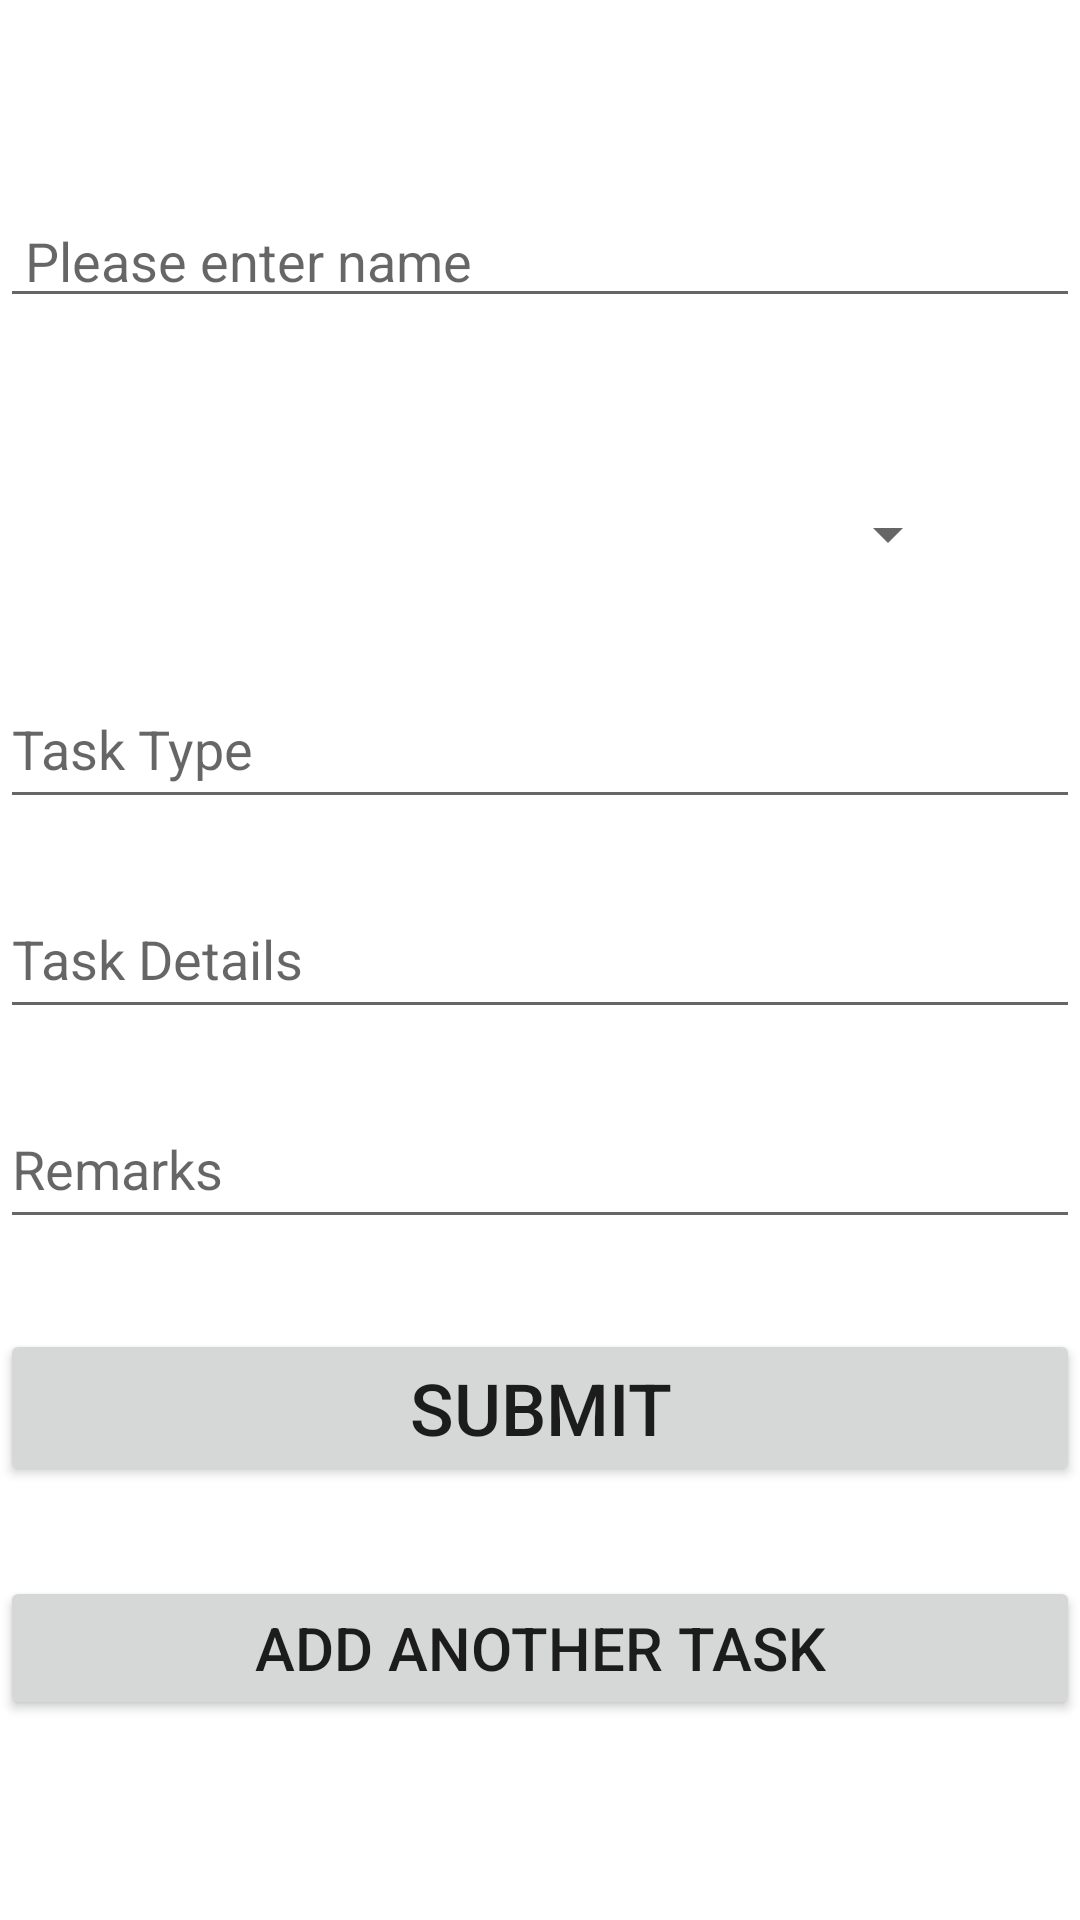

Android layout source for this screen:
<!-- AndroidManifest.xml: application theme Theme.MyClg -->
<!-- res/layout/activity_task_update_screen.xml -->
<?xml version="1.0" encoding="utf-8"?>
<LinearLayout xmlns:android="http://schemas.android.com/apk/res/android"
    xmlns:app="http://schemas.android.com/apk/res-auto"
    xmlns:tools="http://schemas.android.com/tools"
    android:layout_width="match_parent"
    android:layout_height="match_parent"
    android:orientation="vertical"
    tools:context=".TaskUpdateScreen">
    <TextView
        android:layout_width="match_parent"
        android:layout_height="wrap_content"
        android:layout_gravity="center_horizontal"
        android:id="@+id/email"
        android:textSize="24dp"
        />
    <TextView
        android:layout_width="wrap_content"
        android:layout_height="wrap_content"
        android:layout_gravity="center_horizontal"
        android:id="@+id/date"
        android:textSize="24dp"
        />
    <EditText
        android:layout_width="match_parent"
        android:layout_height="wrap_content"
        android:hint=" Please enter name"
        android:layout_gravity="center_horizontal"
        android:id="@+id/name"/>
    <TextView
        android:layout_width="match_parent"
        android:layout_height="wrap_content"
        android:textSize="20dp"
        android:layout_gravity="center_horizontal"
        android:id="@+id/taskid"/>
    <LinearLayout
        android:layout_width="match_parent"
        android:layout_height="wrap_content"
        android:orientation="horizontal">


        <Spinner
            android:layout_width="match_parent"
            android:layout_height="50dp"
            android:layout_marginLeft="40dp"
            android:layout_marginRight="40dp"
            android:id="@+id/employeeid"
            android:hint="Empooyee id"
            android:layout_marginTop="20dp"/>
    </LinearLayout>

    <EditText
        android:layout_width="match_parent"
        android:layout_height="50dp"
        android:id="@+id/tasktype"
        android:hint="Task Type"
        android:layout_marginTop="20dp"/>
    <EditText
        android:layout_width="match_parent"
        android:layout_height="50dp"
        android:id="@+id/tasks"
        android:hint="Task Details"
        android:layout_marginTop="20dp"/>

    <Spinner
        android:layout_width="match_parent"
        android:layout_height="50dp"
        android:id="@+id/status"
        android:visibility="gone"
        android:hint="Current Status"
        android:layout_marginTop="20dp"/>
    <EditText
        android:layout_width="match_parent"
        android:layout_height="50dp"
        android:id="@+id/remarks"
        android:hint="Remarks"
        android:layout_marginTop="20dp"/>
    <Button
        android:layout_width="match_parent"
        android:layout_height="wrap_content"
        android:textSize="24dp"
        android:id="@+id/submit"
        android:layout_marginTop="30dp"
        android:text="SUBMIT"/>

    <Button
        android:layout_width="match_parent"
        android:layout_height="wrap_content"
        android:textSize="20dp"
        android:text="Add Another Task"
        android:id="@+id/add_another_task"
        android:layout_marginTop="30dp"/>


</LinearLayout>
<!-- resources referenced by this layout -->
<resources>
  <style name="Theme.MyClg" parent="Theme.MaterialComponents.Light.NoActionBar">
          
          <item name="colorPrimary">@color/purple_500</item>
          <item name="colorPrimaryVariant">#ffffff</item>
          <item name="colorOnPrimary">@color/white</item>
          
          <item name="colorSecondary">@color/teal_200</item>
          <item name="colorSecondaryVariant">@color/teal_700</item>
          <item name="colorOnSecondary">@color/black</item>
         
          
          <item name="android:statusBarColor" tools:targetApi="l">?attr/colorPrimaryVariant</item>
          
      </style>
  <!-- not gathered from this repository: default colours our renderer supplied (Android Studio template values) -->
  <color name="purple_500">#FF6200EE</color>
  <color name="teal_200">#FF03DAC5</color>
  <color name="teal_700">#FF018786</color>
  <color name="black">#FF000000</color>
  <color name="white">#FFFFFFFF</color>
</resources>
